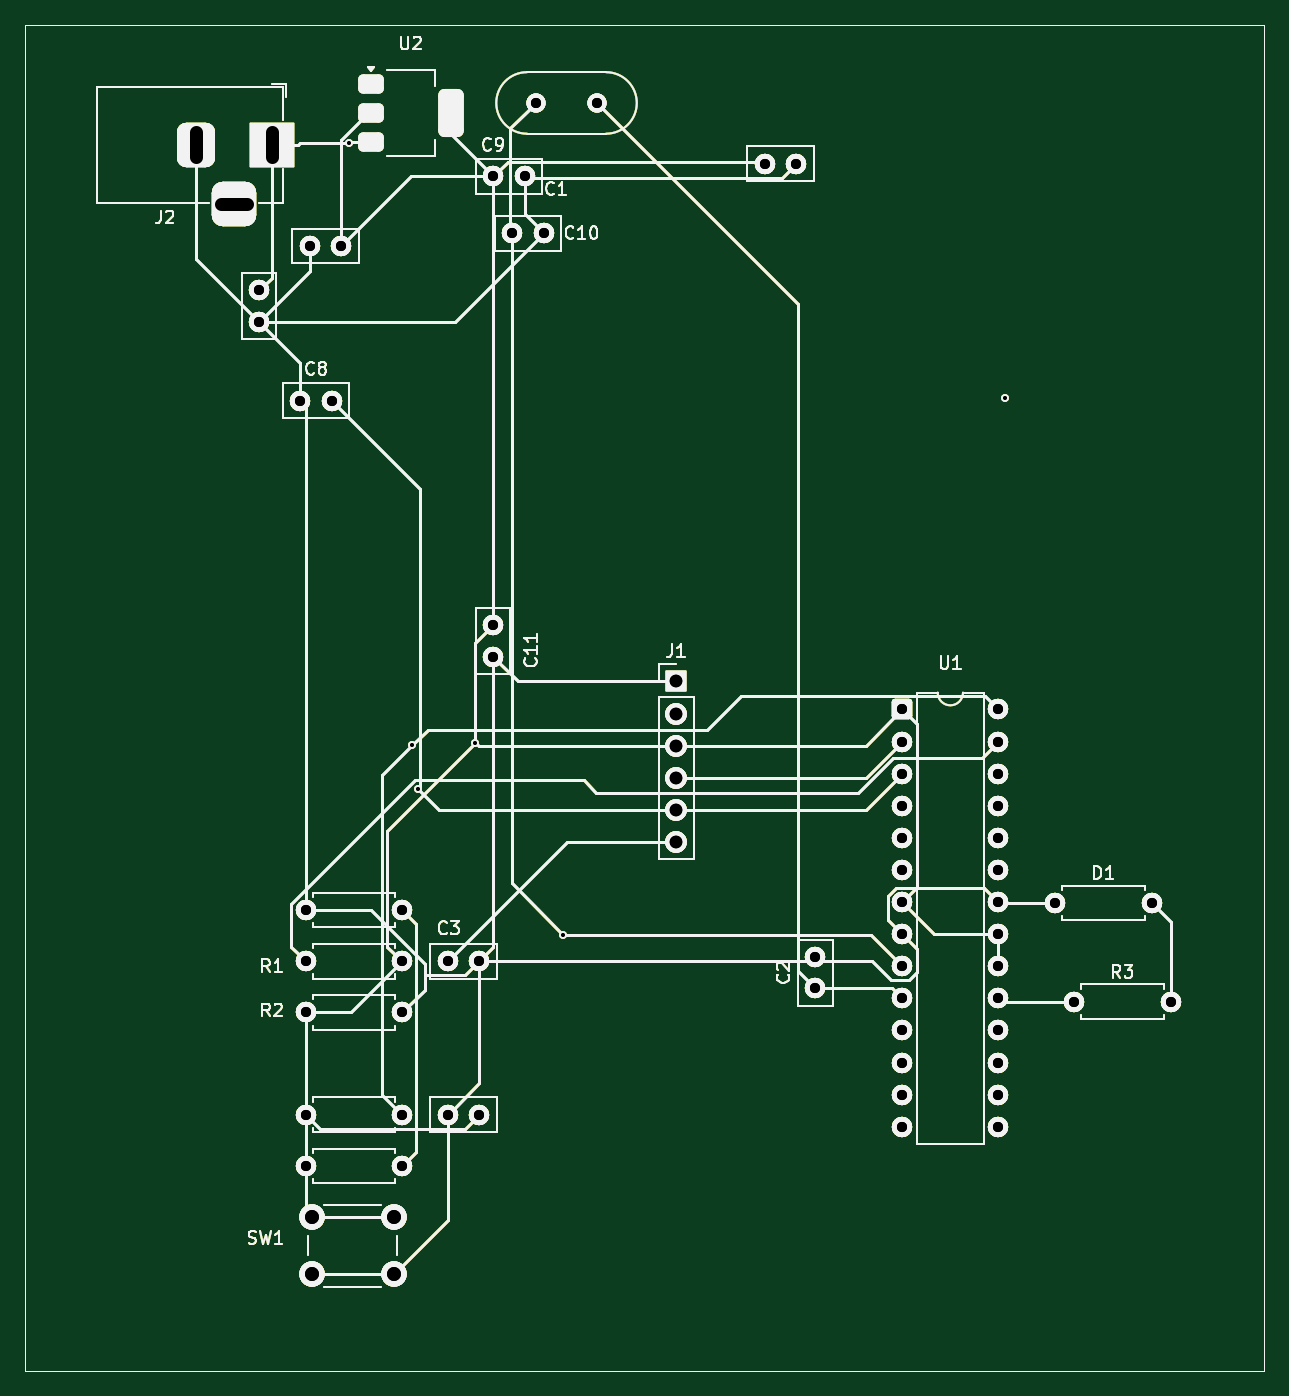
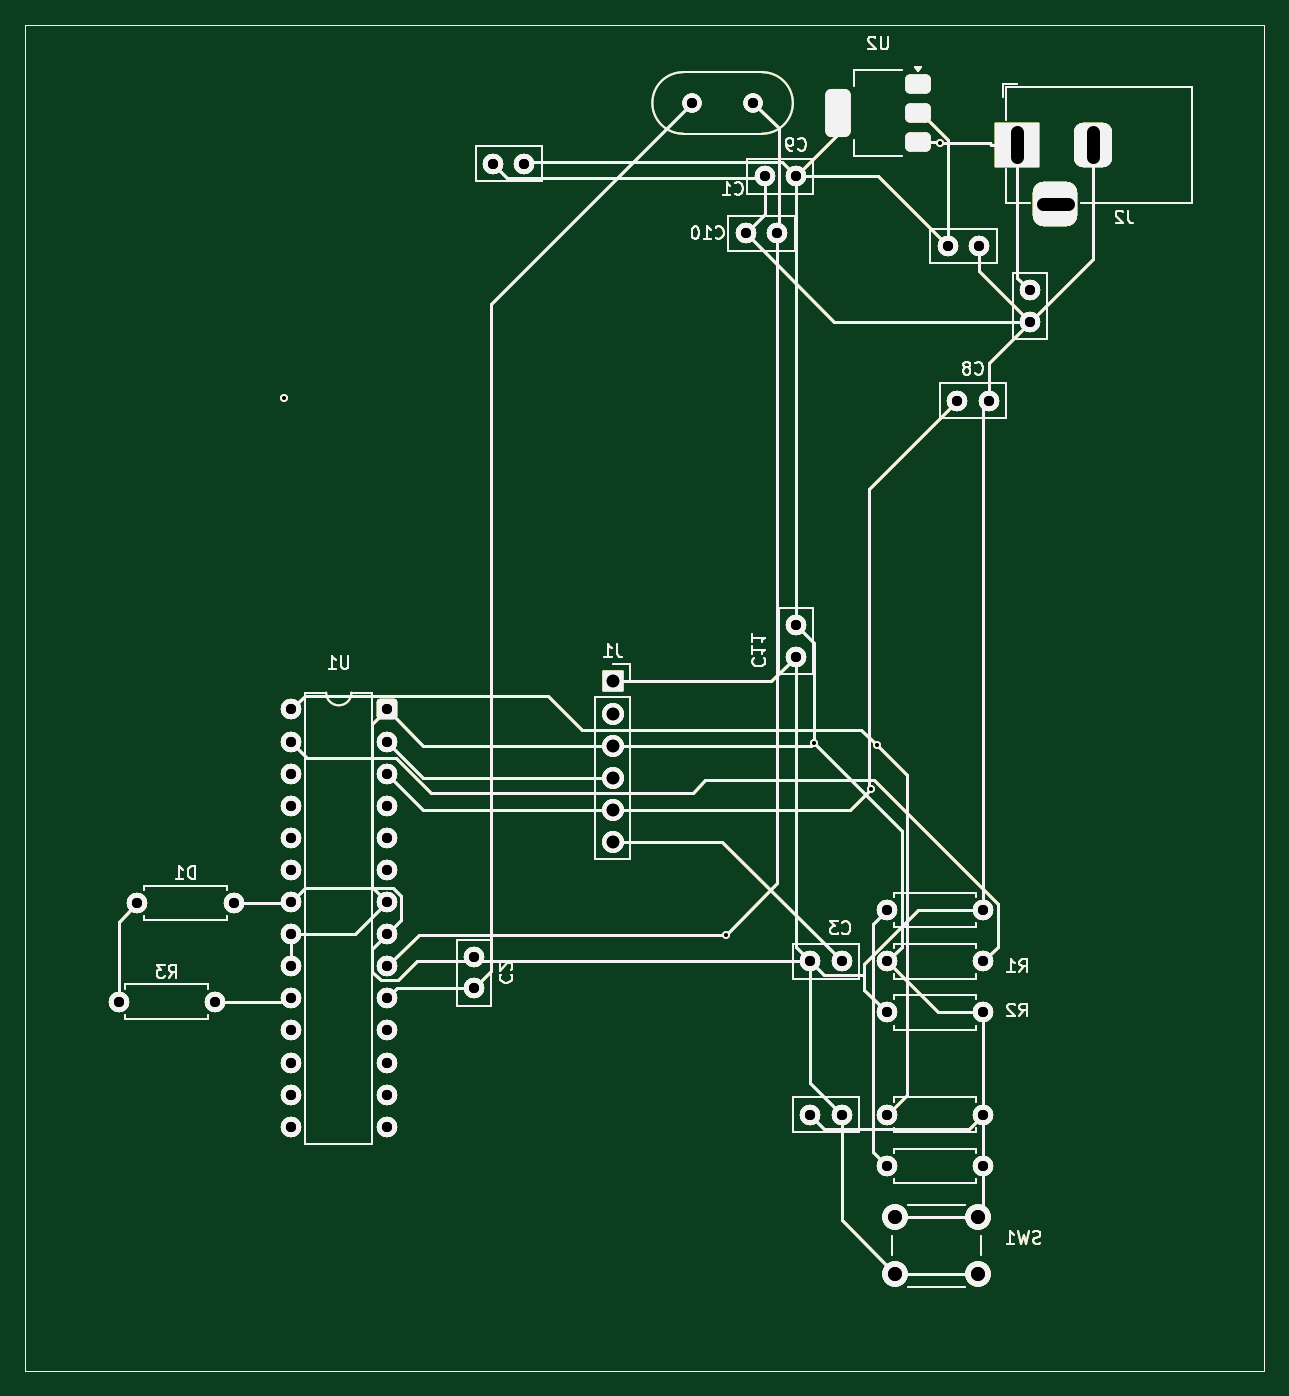
Circuit board: 13 layer files. Board 98.0 x 106.5 mm.
- bottom_copper: ATmega328P_DevBoard_V1_Ujwal-B_Cu.gbr (52341 bytes)
- bottom_mask: ATmega328P_DevBoard_V1_Ujwal-B_Mask.gbr (52342 bytes)
- paste: ATmega328P_DevBoard_V1_Ujwal-B_Paste.gbr (52337 bytes)
- bottom_silk: ATmega328P_DevBoard_V1_Ujwal-B_Silkscreen.gbr (52338 bytes)
- outline: ATmega328P_DevBoard_V1_Ujwal-Edge_Cuts.gbr (52309 bytes)
- top_copper: ATmega328P_DevBoard_V1_Ujwal-F_Cu.gbr (52341 bytes)
- top_mask: ATmega328P_DevBoard_V1_Ujwal-F_Mask.gbr (52342 bytes)
- paste: ATmega328P_DevBoard_V1_Ujwal-F_Paste.gbr (52474 bytes)
- top_silk: ATmega328P_DevBoard_V1_Ujwal-F_Silkscreen.gbr (52338 bytes)
- drill: ATmega328P_DevBoard_V1_Ujwal-NPTH-drl.gbr (495 bytes)
- drill: ATmega328P_DevBoard_V1_Ujwal-NPTH.drl (299 bytes)
- drill: ATmega328P_DevBoard_V1_Ujwal-PTH-drl.gbr (3463 bytes)
- drill: ATmega328P_DevBoard_V1_Ujwal-PTH.drl (1916 bytes)

=== bottom_copper: ATmega328P_DevBoard_V1_Ujwal-B_Cu.gbr (52341 bytes, source omitted) ===
=== bottom_mask: ATmega328P_DevBoard_V1_Ujwal-B_Mask.gbr (52342 bytes, source omitted) ===
=== paste: ATmega328P_DevBoard_V1_Ujwal-B_Paste.gbr (52337 bytes, source omitted) ===
=== bottom_silk: ATmega328P_DevBoard_V1_Ujwal-B_Silkscreen.gbr (52338 bytes, source omitted) ===
=== outline: ATmega328P_DevBoard_V1_Ujwal-Edge_Cuts.gbr (52309 bytes, source omitted) ===
=== top_copper: ATmega328P_DevBoard_V1_Ujwal-F_Cu.gbr (52341 bytes, source omitted) ===
=== top_mask: ATmega328P_DevBoard_V1_Ujwal-F_Mask.gbr (52342 bytes, source omitted) ===
=== paste: ATmega328P_DevBoard_V1_Ujwal-F_Paste.gbr (52474 bytes, source omitted) ===
=== top_silk: ATmega328P_DevBoard_V1_Ujwal-F_Silkscreen.gbr (52338 bytes, source omitted) ===
=== drill: ATmega328P_DevBoard_V1_Ujwal-NPTH-drl.gbr ===
%TF.GenerationSoftware,KiCad,Pcbnew,9.0.2*%
%TF.CreationDate,2025-06-30T09:26:00+05:30*%
%TF.ProjectId,ATmega328P_DevBoard_V1_Ujwal,41546d65-6761-4333-9238-505f44657642,rev?*%
%TF.SameCoordinates,Original*%
%TF.FileFunction,NonPlated,1,2,NPTH*%
%TF.FilePolarity,Positive*%
%FSLAX46Y46*%
G04 Gerber Fmt 4.6, Leading zero omitted, Abs format (unit mm)*
G04 Created by KiCad (PCBNEW 9.0.2) date 2025-06-30 09:26:00*
%MOMM*%
%LPD*%
G01*
G04 APERTURE LIST*
G04 APERTURE END LIST*
M02*

=== drill: ATmega328P_DevBoard_V1_Ujwal-NPTH.drl ===
M48
; DRILL file {KiCad 9.0.2} date 2025-06-30T09:25:27+0530
; FORMAT={3:3/ absolute / metric / suppress leading zeros}
; #@! TF.CreationDate,2025-06-30T09:25:27+05:30
; #@! TF.GenerationSoftware,Kicad,Pcbnew,9.0.2
; #@! TF.FileFunction,NonPlated,1,2,NPTH
FMAT,2
METRIC,TZ
%
G90
G05
M30

=== drill: ATmega328P_DevBoard_V1_Ujwal-PTH-drl.gbr ===
%TF.GenerationSoftware,KiCad,Pcbnew,9.0.2*%
%TF.CreationDate,2025-06-30T09:26:00+05:30*%
%TF.ProjectId,ATmega328P_DevBoard_V1_Ujwal,41546d65-6761-4333-9238-505f44657642,rev?*%
%TF.SameCoordinates,Original*%
%TF.FileFunction,Plated,1,2,PTH,Mixed*%
%TF.FilePolarity,Positive*%
%FSLAX46Y46*%
G04 Gerber Fmt 4.6, Leading zero omitted, Abs format (unit mm)*
G04 Created by KiCad (PCBNEW 9.0.2) date 2025-06-30 09:26:00*
%MOMM*%
%LPD*%
G01*
G04 APERTURE LIST*
%TA.AperFunction,ViaDrill*%
%ADD10C,0.300000*%
%TD*%
%TA.AperFunction,ComponentDrill*%
%ADD11C,0.800000*%
%TD*%
G04 aperture for slot hole*
%TA.AperFunction,ComponentDrill*%
%ADD12C,1.000000*%
%TD*%
%TA.AperFunction,ComponentDrill*%
%ADD13C,1.000000*%
%TD*%
%TA.AperFunction,ComponentDrill*%
%ADD14C,1.100000*%
%TD*%
G04 APERTURE END LIST*
D10*
X46139400Y-26360300D03*
X51118800Y-73993700D03*
X51563200Y-77442800D03*
X56111500Y-73795600D03*
X63067900Y-88996800D03*
X98000000Y-46500000D03*
D11*
%TO.C,C5*%
X39000000Y-38000000D03*
X39000000Y-40500000D03*
%TO.C,C8*%
X42250000Y-46730000D03*
%TO.C,D2*%
X42690000Y-87050000D03*
%TO.C,R1*%
X42690000Y-91100000D03*
%TO.C,R2*%
X42690000Y-95150000D03*
%TO.C,R4*%
X42690000Y-103250000D03*
%TO.C,R5*%
X42690000Y-107300000D03*
%TO.C,C6*%
X43000000Y-34500000D03*
%TO.C,C8*%
X44750000Y-46730000D03*
%TO.C,C6*%
X45500000Y-34500000D03*
%TO.C,D2*%
X50310000Y-87050000D03*
%TO.C,R1*%
X50310000Y-91100000D03*
%TO.C,R2*%
X50310000Y-95150000D03*
%TO.C,R4*%
X50310000Y-103250000D03*
%TO.C,R5*%
X50310000Y-107300000D03*
%TO.C,C3*%
X53910000Y-91100000D03*
%TO.C,C7*%
X53910000Y-103250000D03*
%TO.C,C3*%
X56410000Y-91100000D03*
%TO.C,C7*%
X56410000Y-103250000D03*
%TO.C,C9*%
X57500000Y-29000000D03*
%TO.C,C11*%
X57500000Y-64500000D03*
X57500000Y-67000000D03*
%TO.C,C1*%
X59000000Y-33500000D03*
%TO.C,C9*%
X60000000Y-29000000D03*
%TO.C,Y1*%
X60880000Y-23185000D03*
%TO.C,C1*%
X61500000Y-33500000D03*
%TO.C,Y1*%
X65760000Y-23185000D03*
%TO.C,C10*%
X79000000Y-28000000D03*
X81500000Y-28000000D03*
%TO.C,C2*%
X83000000Y-90750000D03*
X83000000Y-93250000D03*
%TO.C,U1*%
X89880000Y-71180000D03*
X89880000Y-73720000D03*
X89880000Y-76260000D03*
X89880000Y-78800000D03*
X89880000Y-81340000D03*
X89880000Y-83880000D03*
X89880000Y-86420000D03*
X89880000Y-88960000D03*
X89880000Y-91500000D03*
X89880000Y-94040000D03*
X89880000Y-96580000D03*
X89880000Y-99120000D03*
X89880000Y-101660000D03*
X89880000Y-104200000D03*
X97500000Y-71180000D03*
X97500000Y-73720000D03*
X97500000Y-76260000D03*
X97500000Y-78800000D03*
X97500000Y-81340000D03*
X97500000Y-83880000D03*
X97500000Y-86420000D03*
X97500000Y-88960000D03*
X97500000Y-91500000D03*
X97500000Y-94040000D03*
X97500000Y-96580000D03*
X97500000Y-99120000D03*
X97500000Y-101660000D03*
X97500000Y-104200000D03*
%TO.C,D1*%
X102000000Y-86500000D03*
%TO.C,R3*%
X103500000Y-94310000D03*
%TO.C,D1*%
X109620000Y-86500000D03*
%TO.C,R3*%
X111120000Y-94310000D03*
D12*
%TO.C,J2*%
X34000000Y-27500000D02*
X34000000Y-25500000D01*
X38000000Y-31200000D02*
X36000000Y-31200000D01*
X40000000Y-27500000D02*
X40000000Y-25500000D01*
D13*
%TO.C,J1*%
X72000000Y-68960000D03*
X72000000Y-71500000D03*
X72000000Y-74040000D03*
X72000000Y-76580000D03*
X72000000Y-79120000D03*
X72000000Y-81660000D03*
D14*
%TO.C,SW1*%
X43140000Y-111350000D03*
X43140000Y-115850000D03*
X49640000Y-111350000D03*
X49640000Y-115850000D03*
M02*

=== drill: ATmega328P_DevBoard_V1_Ujwal-PTH.drl ===
M48
; DRILL file {KiCad 9.0.2} date 2025-06-30T09:25:27+0530
; FORMAT={3:3/ absolute / metric / suppress leading zeros}
; #@! TF.CreationDate,2025-06-30T09:25:27+05:30
; #@! TF.GenerationSoftware,Kicad,Pcbnew,9.0.2
; #@! TF.FileFunction,Plated,1,2,PTH
FMAT,2
METRIC,TZ
; #@! TA.AperFunction,Plated,PTH,ViaDrill
T1C0.300
; #@! TA.AperFunction,Plated,PTH,ComponentDrill
T2C0.800
; #@! TA.AperFunction,Plated,PTH,ComponentDrill
T3C1.000
; #@! TA.AperFunction,Plated,PTH,ComponentDrill
T4C1.100
%
G90
G05
T1
X46139Y-26360
X51119Y-73994
X51563Y-77443
X56112Y-73796
X63068Y-88997
X98000Y-46500
T2
X39000Y-38000
X39000Y-40500
X42250Y-46730
X42690Y-87050
X42690Y-91100
X42690Y-95150
X42690Y-103250
X42690Y-107300
X43000Y-34500
X44750Y-46730
X45500Y-34500
X50310Y-87050
X50310Y-91100
X50310Y-95150
X50310Y-103250
X50310Y-107300
X53910Y-91100
X53910Y-103250
X56410Y-91100
X56410Y-103250
X57500Y-29000
X57500Y-64500
X57500Y-67000
X59000Y-33500
X60000Y-29000
X60880Y-23185
X61500Y-33500
X65760Y-23185
X79000Y-28000
X81500Y-28000
X83000Y-90750
X83000Y-93250
X89880Y-71180
X89880Y-73720
X89880Y-76260
X89880Y-78800
X89880Y-81340
X89880Y-83880
X89880Y-86420
X89880Y-88960
X89880Y-91500
X89880Y-94040
X89880Y-96580
X89880Y-99120
X89880Y-101660
X89880Y-104200
X97500Y-71180
X97500Y-73720
X97500Y-76260
X97500Y-78800
X97500Y-81340
X97500Y-83880
X97500Y-86420
X97500Y-88960
X97500Y-91500
X97500Y-94040
X97500Y-96580
X97500Y-99120
X97500Y-101660
X97500Y-104200
X102000Y-86500
X103500Y-94310
X109620Y-86500
X111120Y-94310
T3
X72000Y-68960
X72000Y-71500
X72000Y-74040
X72000Y-76580
X72000Y-79120
X72000Y-81660
T4
X43140Y-111350
X43140Y-115850
X49640Y-111350
X49640Y-115850
T3
G00X34000Y-25500
M15
G01X34000Y-27500
M16
G05
G00X36000Y-31200
M15
G01X38000Y-31200
M16
G05
G00X40000Y-25500
M15
G01X40000Y-27500
M16
G05
M30

